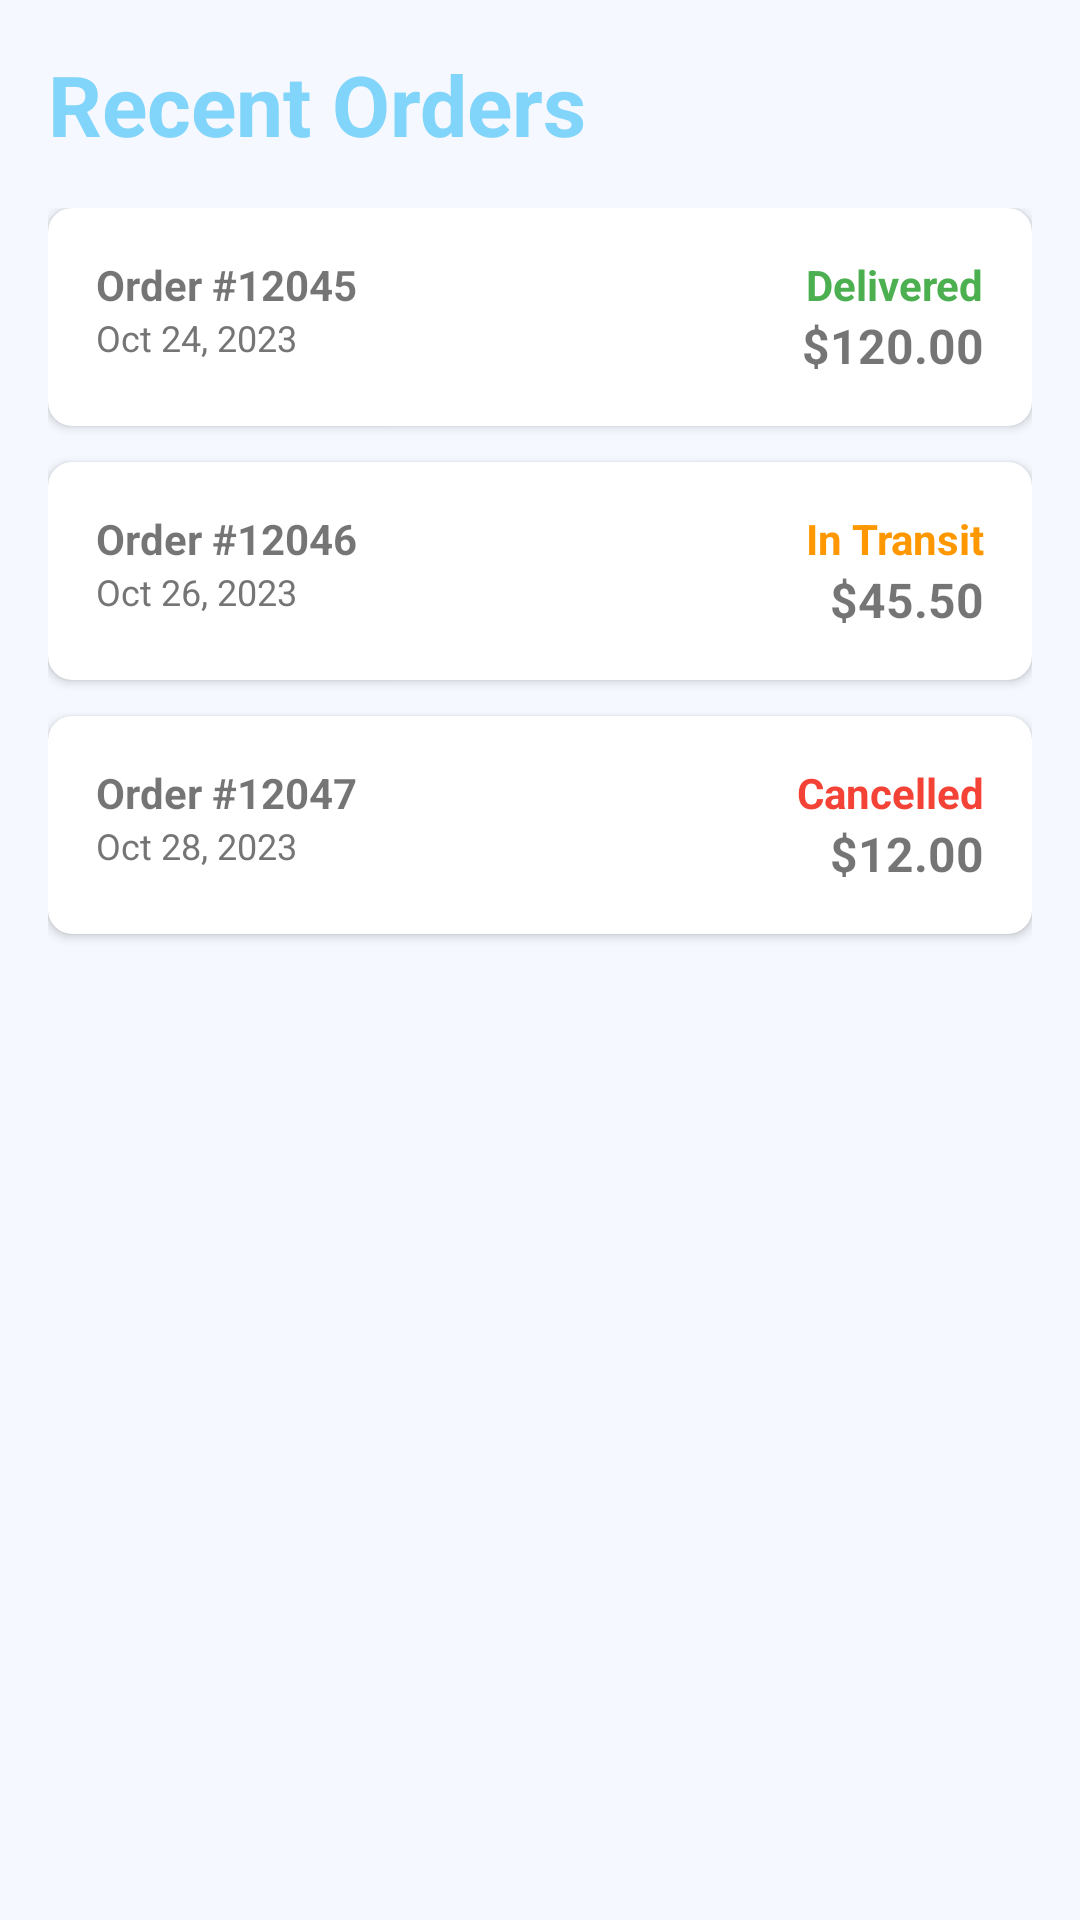

Produce the Android XML layout that renders to this screen, including the resource entries it uses.
<!-- AndroidManifest.xml: application theme Theme.LocalMarketplace -->
<!-- res/layout/fragment_orders.xml -->
<?xml version="1.0" encoding="utf-8"?>
<androidx.constraintlayout.widget.ConstraintLayout xmlns:android="http://schemas.android.com/apk/res/android"
    xmlns:app="http://schemas.android.com/apk/res-auto"
    android:layout_width="match_parent"
    android:layout_height="match_parent"
    android:background="@color/bluish_white"
    android:padding="16dp">

    <TextView
        android:id="@+id/tvOrdersTitle"
        android:layout_width="wrap_content"
        android:layout_height="wrap_content"
        android:text="Recent Orders"
        android:textColor="@color/light_blue"
        android:textSize="28sp"
        android:textStyle="bold"
        app:layout_constraintStart_toStartOf="parent"
        app:layout_constraintTop_toTopOf="parent" />

    <ScrollView
        android:layout_width="match_parent"
        android:layout_height="0dp"
        android:layout_marginTop="16dp"
        app:layout_constraintBottom_toBottomOf="parent"
        app:layout_constraintTop_toBottomOf="@id/tvOrdersTitle">

        <LinearLayout
            android:layout_width="match_parent"
            android:layout_height="wrap_content"
            android:orientation="vertical">

            
            <com.google.android.material.card.MaterialCardView
                android:layout_width="match_parent"
                android:layout_height="wrap_content"
                android:layout_marginBottom="12dp"
                app:cardCornerRadius="8dp"
                app:cardElevation="2dp">

                <androidx.constraintlayout.widget.ConstraintLayout
                    android:layout_width="match_parent"
                    android:layout_height="wrap_content"
                    android:padding="16dp">

                    <TextView
                        android:id="@+id/orderId1"
                        android:layout_width="wrap_content"
                        android:layout_height="wrap_content"
                        android:text="Order #12045"
                        android:textStyle="bold"
                        app:layout_constraintStart_toStartOf="parent"
                        app:layout_constraintTop_toTopOf="parent" />

                    <TextView
                        android:id="@+id/orderDate1"
                        android:layout_width="wrap_content"
                        android:layout_height="wrap_content"
                        android:text="Oct 24, 2023"
                        android:textColor="@color/grey"
                        android:textSize="12sp"
                        app:layout_constraintStart_toStartOf="parent"
                        app:layout_constraintTop_toBottomOf="@id/orderId1" />

                    <TextView
                        android:id="@+id/orderStatus1"
                        android:layout_width="wrap_content"
                        android:layout_height="wrap_content"
                        android:text="Delivered"
                        android:textColor="#4CAF50"
                        android:textStyle="bold"
                        app:layout_constraintEnd_toEndOf="parent"
                        app:layout_constraintTop_toTopOf="parent" />

                    <TextView
                        android:id="@+id/orderPrice1"
                        android:layout_width="wrap_content"
                        android:layout_height="wrap_content"
                        android:text="$120.00"
                        android:textSize="16sp"
                        android:textStyle="bold"
                        app:layout_constraintBottom_toBottomOf="parent"
                        app:layout_constraintEnd_toEndOf="parent"
                        app:layout_constraintTop_toBottomOf="@id/orderStatus1" />

                </androidx.constraintlayout.widget.ConstraintLayout>
            </com.google.android.material.card.MaterialCardView>

            
            <com.google.android.material.card.MaterialCardView
                android:layout_width="match_parent"
                android:layout_height="wrap_content"
                android:layout_marginBottom="12dp"
                app:cardCornerRadius="8dp"
                app:cardElevation="2dp">

                <androidx.constraintlayout.widget.ConstraintLayout
                    android:layout_width="match_parent"
                    android:layout_height="wrap_content"
                    android:padding="16dp">

                    <TextView
                        android:id="@+id/orderId2"
                        android:layout_width="wrap_content"
                        android:layout_height="wrap_content"
                        android:text="Order #12046"
                        android:textStyle="bold"
                        app:layout_constraintStart_toStartOf="parent"
                        app:layout_constraintTop_toTopOf="parent" />

                    <TextView
                        android:id="@+id/orderDate2"
                        android:layout_width="wrap_content"
                        android:layout_height="wrap_content"
                        android:text="Oct 26, 2023"
                        android:textColor="@color/grey"
                        android:textSize="12sp"
                        app:layout_constraintStart_toStartOf="parent"
                        app:layout_constraintTop_toBottomOf="@id/orderId2" />

                    <TextView
                        android:id="@+id/orderStatus2"
                        android:layout_width="wrap_content"
                        android:layout_height="wrap_content"
                        android:text="In Transit"
                        android:textColor="#FF9800"
                        android:textStyle="bold"
                        app:layout_constraintEnd_toEndOf="parent"
                        app:layout_constraintTop_toTopOf="parent" />

                    <TextView
                        android:id="@+id/orderPrice2"
                        android:layout_width="wrap_content"
                        android:layout_height="wrap_content"
                        android:text="$45.50"
                        android:textSize="16sp"
                        android:textStyle="bold"
                        app:layout_constraintBottom_toBottomOf="parent"
                        app:layout_constraintEnd_toEndOf="parent"
                        app:layout_constraintTop_toBottomOf="@id/orderStatus2" />

                </androidx.constraintlayout.widget.ConstraintLayout>
            </com.google.android.material.card.MaterialCardView>

            
            <com.google.android.material.card.MaterialCardView
                android:layout_width="match_parent"
                android:layout_height="wrap_content"
                android:layout_marginBottom="12dp"
                app:cardCornerRadius="8dp"
                app:cardElevation="2dp">

                <androidx.constraintlayout.widget.ConstraintLayout
                    android:layout_width="match_parent"
                    android:layout_height="wrap_content"
                    android:padding="16dp">

                    <TextView
                        android:id="@+id/orderId3"
                        android:layout_width="wrap_content"
                        android:layout_height="wrap_content"
                        android:text="Order #12047"
                        android:textStyle="bold"
                        app:layout_constraintStart_toStartOf="parent"
                        app:layout_constraintTop_toTopOf="parent" />

                    <TextView
                        android:id="@+id/orderDate3"
                        android:layout_width="wrap_content"
                        android:layout_height="wrap_content"
                        android:text="Oct 28, 2023"
                        android:textColor="@color/grey"
                        android:textSize="12sp"
                        app:layout_constraintStart_toStartOf="parent"
                        app:layout_constraintTop_toBottomOf="@id/orderId3" />

                    <TextView
                        android:id="@+id/orderStatus3"
                        android:layout_width="wrap_content"
                        android:layout_height="wrap_content"
                        android:text="Cancelled"
                        android:textColor="#F44336"
                        android:textStyle="bold"
                        app:layout_constraintEnd_toEndOf="parent"
                        app:layout_constraintTop_toTopOf="parent" />

                    <TextView
                        android:id="@+id/orderPrice3"
                        android:layout_width="wrap_content"
                        android:layout_height="wrap_content"
                        android:text="$12.00"
                        android:textSize="16sp"
                        android:textStyle="bold"
                        app:layout_constraintBottom_toBottomOf="parent"
                        app:layout_constraintEnd_toEndOf="parent"
                        app:layout_constraintTop_toBottomOf="@id/orderStatus3" />

                </androidx.constraintlayout.widget.ConstraintLayout>
            </com.google.android.material.card.MaterialCardView>

        </LinearLayout>
    </ScrollView>

</androidx.constraintlayout.widget.ConstraintLayout>
<!-- resources referenced by this layout -->
<resources>
  <color name="bluish_white">#F5F9FF</color>
  <color name="grey">#757575</color>
  <color name="light_blue">#81D4FA</color>
  <style name="Theme.LocalMarketplace" parent="Theme.MaterialComponents.Light.NoActionBar">
          
          <item name="colorPrimary">@color/light_blue</item>
          <item name="colorPrimaryVariant">@color/dark_blue</item>
          
          <item name="colorSecondary">@color/light_orange</item>
          <item name="colorSecondaryVariant">@color/light_orange</item>
          
          <item name="android:statusBarColor">@color/light_blue</item>
          
          <item name="android:windowBackground">@color/bluish_white</item>
      </style>
  <color name="dark_blue">#0D47A1</color>
  <color name="light_orange">#FFB74D</color>
</resources>
